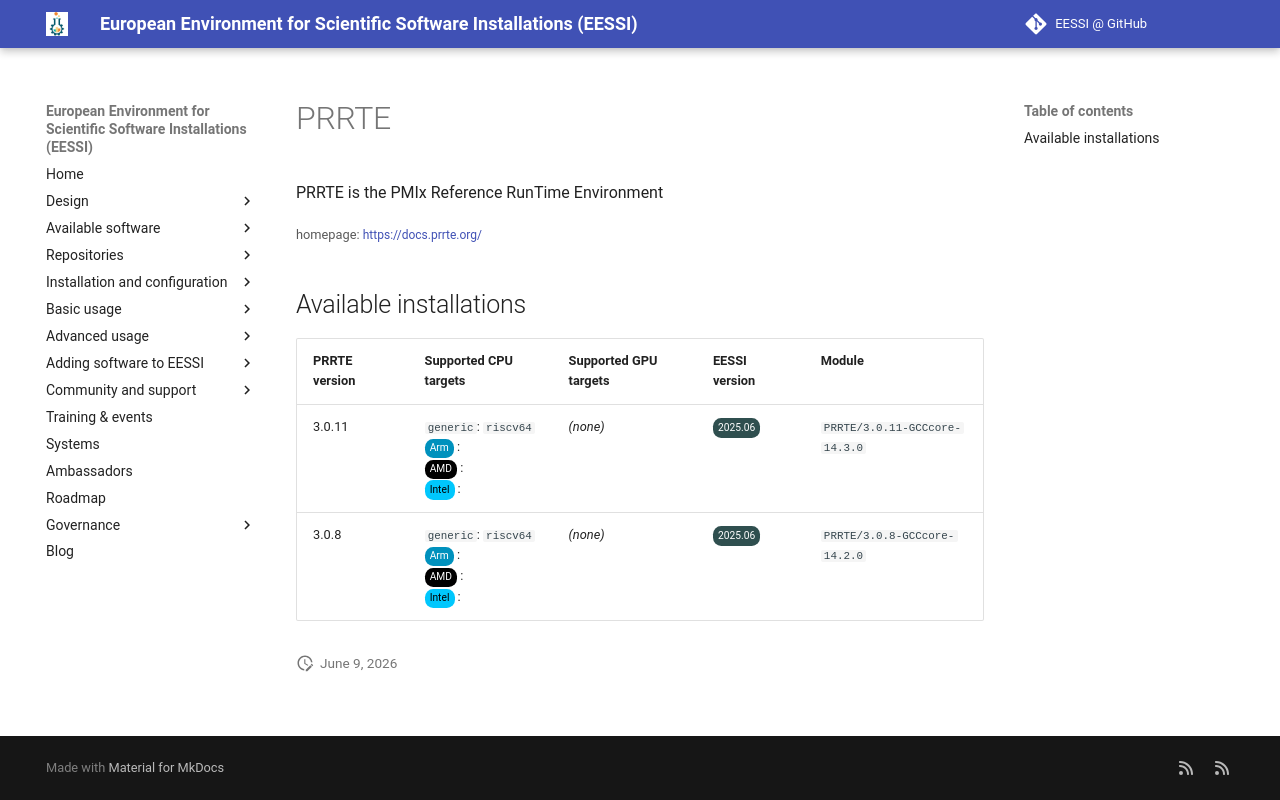

repository: EESSI/docs · page: available_software_riscv/detail/PRRTE/index.html · generator: mkdocs

---
json_ld:
  '@context': https://schema.org
  '@type': SoftwareApplication
  applicationCategory: DeveloperApplication
  description: PRRTE is the PMIx Reference RunTime Environment
  license: Not confirmed
  name: PRRTE
  offers:
    '@type': Offer
    price: 0
  operatingSystem: LINUX
  review:
    '@type': Review
    author:
      '@type': Organization
      name: EESSI
    reviewBody: Application has been successfully made available on all architectures
      supported by EESSI
    reviewRating:
      '@type': Rating
      ratingValue: 5
  softwareRequirements: See https://www.eessi.io/docs/ for how to make EESSI available
    on your system
  softwareVersion: '[''3.0.11'', ''3.0.8'']'
  url: https://docs.prrte.org/
---
# PRRTE


PRRTE is the PMIx Reference RunTime Environment

<small>homepage: </small><span class="software-link">[https://docs.prrte.org/](https://docs.prrte.org/)</span>

## Available installations


|PRRTE version|Supported CPU targets|Supported GPU targets|EESSI version|Module|
| --- | --- | --- | --- | --- |
|3.0.11|`generic`: `riscv64`<br/><span class="software-cpu-arm">Arm</span>: <br/><span class="software-cpu-amd">AMD</span>: <br/><span class="software-cpu-intel">Intel</span>: <br/>|*(none)*|<span class="software-eessi-version-202506">2025.06</span>|`PRRTE/3.0.11-GCCcore-14.3.0`|
|3.0.8|`generic`: `riscv64`<br/><span class="software-cpu-arm">Arm</span>: <br/><span class="software-cpu-amd">AMD</span>: <br/><span class="software-cpu-intel">Intel</span>: <br/>|*(none)*|<span class="software-eessi-version-202506">2025.06</span>|`PRRTE/3.0.8-GCCcore-14.2.0`|
